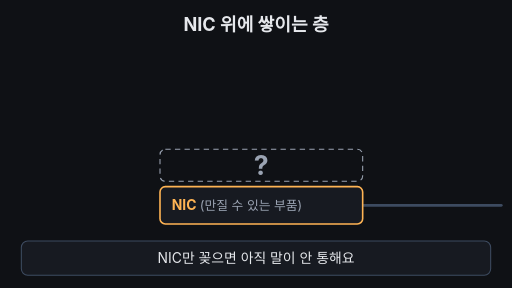
t = 0.00 s
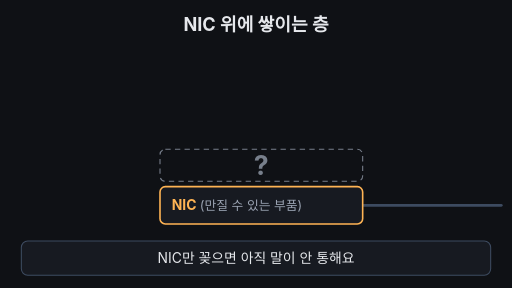
t = 1.67 s
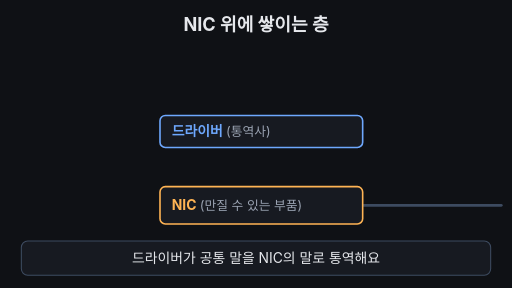
t = 3.33 s
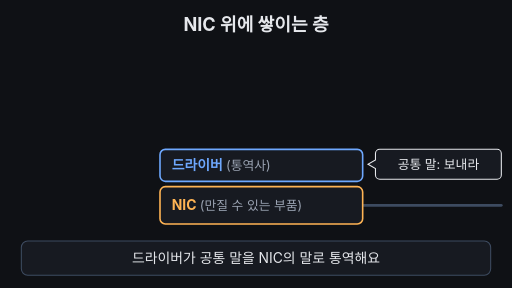
t = 5.00 s
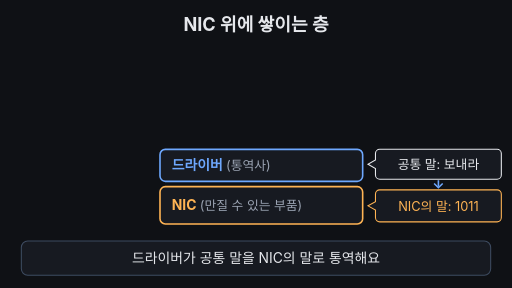
t = 6.67 s
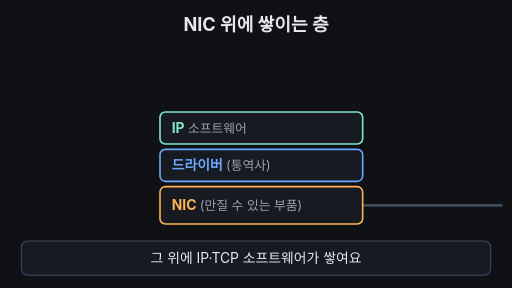
t = 8.33 s

The animated SVG that drew these frames (rendered in a browser with its animation timeline set to each time). Animation: 20 SMIL elements (animate=16,animateTransform=4); frames cover the first 8.33 s, repeats indefinitely.

<svg xmlns="http://www.w3.org/2000/svg" viewBox="0 0 960 540" width="960" height="540" font-family="-apple-system,'Apple SD Gothic Neo','Segoe UI',sans-serif">
  <rect width="960" height="540" fill="#0f1115"/>

  <!-- 제목 -->
  <text x="480" y="58" text-anchor="middle" font-size="34" font-weight="700" fill="#e6e8ec">NIC 위에 쌓이는 층</text>

  <!-- 케이블(항상 보임): NIC 오른쪽으로 나가는 선 -->
  <line x1="680" y1="385" x2="940" y2="385" stroke="#3d4b60" stroke-width="5" stroke-linecap="round">
    <animate attributeName="opacity" dur="14s" repeatCount="indefinite" keyTimes="0;0.37;0.39;0.49;0.51;1" values="1;1;0;0;1;1"/>
  </line>

  <!-- NIC (하드웨어, 항상 보임) -->
  <rect x="300" y="350" width="380" height="70" rx="10" fill="#171a21" stroke="#ffb454" stroke-width="3"/>
  <text x="322" y="394" font-size="26" font-weight="700" fill="#ffb454">NIC <tspan font-size="24" font-weight="400" fill="#9aa3b2">(만질 수 있는 부품)</tspan></text>

  <!-- 0~2초: 빈 자리 + 깜박이는 물음표 -->
  <g opacity="1">
    <animate attributeName="opacity" dur="14s" repeatCount="indefinite" keyTimes="0;0.05;0.1;0.15;0.19;0.21;0.97;1" values="1;0.35;1;0.35;1;0;0;1"/>
    <rect x="300" y="280" width="380" height="60" rx="10" fill="none" stroke="#9aa3b2" stroke-width="2" stroke-dasharray="10 8"/>
    <text x="490" y="328" text-anchor="middle" font-size="50" font-weight="700" fill="#9aa3b2">?</text>
  </g>

  <!-- 2~5초: 드라이버 블록이 내려와 끼워짐 -->
  <g opacity="0">
    <animate attributeName="opacity" dur="14s" repeatCount="indefinite" keyTimes="0;0.2;0.23;0.95;0.99;1" values="0;0;1;1;0;0"/>
    <animateTransform attributeName="transform" type="translate" dur="14s" repeatCount="indefinite" keyTimes="0;0.2;0.29;1" values="0,-110;0,-110;0,0;0,0"/>
    <rect x="300" y="280" width="380" height="60" rx="10" fill="#171a21" stroke="#6ea8fe" stroke-width="3"/>
    <text x="322" y="319" font-size="26" font-weight="700" fill="#6ea8fe">드라이버 <tspan font-size="24" font-weight="400" fill="#9aa3b2">(통역사)</tspan></text>
  </g>

  <!-- 3~5초: 통역 말풍선 (공통 말 → NIC의 말) -->
  <g opacity="0">
    <animate attributeName="opacity" dur="14s" repeatCount="indefinite" keyTimes="0;0.31;0.34;0.48;0.5;1" values="0;0;1;1;0;0"/>
    <path d="M712,280 h220 a8,8 0 0 1 8,8 v40 a8,8 0 0 1 -8,8 h-220 a8,8 0 0 1 -8,-8 v-12 l-14,-8 l14,-8 v-12 a8,8 0 0 1 8,-8 z" fill="#171a21" stroke="#e6e8ec" stroke-width="2"/>
    <text x="822" y="317" text-anchor="middle" font-size="24" fill="#e6e8ec">공통 말: 보내라</text>
  </g>
  <g opacity="0">
    <animate attributeName="opacity" dur="14s" repeatCount="indefinite" keyTimes="0;0.38;0.41;0.48;0.5;1" values="0;0;1;1;0;0"/>
    <path d="M822,338 v12" stroke="#6ea8fe" stroke-width="3"/>
    <path d="M814,344 l8,8 l8,-8" fill="none" stroke="#6ea8fe" stroke-width="3"/>
    <path d="M712,356 h220 a8,8 0 0 1 8,8 v44 a8,8 0 0 1 -8,8 h-220 a8,8 0 0 1 -8,-8 v-14 l-14,-8 l14,-8 v-14 a8,8 0 0 1 8,-8 z" fill="#171a21" stroke="#ffb454" stroke-width="2"/>
    <text x="822" y="395" text-anchor="middle" font-size="24" fill="#ffb454">NIC의 말: 1011</text>
  </g>

  <!-- 5~8초: IP 블록 -->
  <g opacity="0">
    <animate attributeName="opacity" dur="14s" repeatCount="indefinite" keyTimes="0;0.5;0.53;0.95;0.99;1" values="0;0;1;1;0;0"/>
    <animateTransform attributeName="transform" type="translate" dur="14s" repeatCount="indefinite" keyTimes="0;0.5;0.58;1" values="0,-90;0,-90;0,0;0,0"/>
    <rect x="300" y="210" width="380" height="60" rx="10" fill="#171a21" stroke="#7ee7c7" stroke-width="3"/>
    <text x="322" y="249" font-size="26" font-weight="700" fill="#7ee7c7">IP <tspan font-size="24" font-weight="400" fill="#9aa3b2">소프트웨어</tspan></text>
  </g>

  <!-- TCP 블록 -->
  <g opacity="0">
    <animate attributeName="opacity" dur="14s" repeatCount="indefinite" keyTimes="0;0.6;0.63;0.95;0.99;1" values="0;0;1;1;0;0"/>
    <animateTransform attributeName="transform" type="translate" dur="14s" repeatCount="indefinite" keyTimes="0;0.6;0.68;1" values="0,-60;0,-60;0,0;0,0"/>
    <rect x="300" y="140" width="380" height="60" rx="10" fill="#171a21" stroke="#7ee7c7" stroke-width="3"/>
    <text x="322" y="179" font-size="26" font-weight="700" fill="#7ee7c7">TCP <tspan font-size="24" font-weight="400" fill="#9aa3b2">소프트웨어</tspan></text>
  </g>

  <!-- 왼쪽 '운영체제 수준' 괄호: 위에서 아래로 그려짐 -->
  <path d="M288,140 h-16 v200 h16" fill="none" stroke="#ffb454" stroke-width="3" stroke-dasharray="232" stroke-dashoffset="232">
    <animate attributeName="stroke-dashoffset" dur="14s" repeatCount="indefinite" keyTimes="0;0.66;0.78;0.95;0.99;1" values="232;232;0;0;232;232"/>
  </path>
  <g font-size="24" font-weight="700" fill="#ffb454" text-anchor="end" opacity="0">
    <animate attributeName="opacity" dur="14s" repeatCount="indefinite" keyTimes="0;0.72;0.76;0.95;0.99;1" values="0;0;1;1;0;0"/>
    <text x="258" y="234">운영체제</text>
    <text x="258" y="266">수준</text>
  </g>

  <!-- 8~10초: 데이터 상자가 위에서 NIC까지 내려옴 -->
  <g opacity="0">
    <animate attributeName="opacity" dur="14s" repeatCount="indefinite" keyTimes="0;0.79;0.81;0.9;0.92;1" values="0;0;1;1;0;0"/>
    <animateTransform attributeName="transform" type="translate" dur="14s" repeatCount="indefinite" keyTimes="0;0.81;0.9;1" values="0,94;0,94;0,366;0,366"/>
    <rect x="574" y="0" width="94" height="38" rx="6" fill="#7ee7c7"/>
    <text x="621" y="27" text-anchor="middle" font-size="24" font-weight="700" fill="#0f1115">데이터</text>
  </g>

  <!-- 신호가 선으로 빠져나감 -->
  <circle cx="0" cy="385" r="10" fill="#7ee7c7" opacity="0">
    <animate attributeName="opacity" dur="14s" repeatCount="indefinite" keyTimes="0;0.9;0.91;0.96;0.97;1" values="0;0;1;1;0;0"/>
    <animate attributeName="cx" dur="14s" repeatCount="indefinite" keyTimes="0;0.9;0.96;1" values="690;690;930;930"/>
  </circle>

  <!-- 자막 바 -->
  <rect x="40" y="452" width="880" height="64" rx="12" fill="#171a21" stroke="#3d4b60" stroke-width="2"/>
  <g font-size="26" text-anchor="middle" fill="#e6e8ec">
    <text x="480" y="494">NIC만 꽂으면 아직 말이 안 통해요
      <animate attributeName="opacity" dur="14s" repeatCount="indefinite" keyTimes="0;0.19;0.21;0.98;1" values="1;1;0;0;1"/>
    </text>
    <text x="480" y="494" opacity="0">드라이버가 공통 말을 NIC의 말로 통역해요
      <animate attributeName="opacity" dur="14s" repeatCount="indefinite" keyTimes="0;0.21;0.23;0.49;0.51;1" values="0;0;1;1;0;0"/>
    </text>
    <text x="480" y="494" opacity="0">그 위에 IP·TCP 소프트웨어가 쌓여요
      <animate attributeName="opacity" dur="14s" repeatCount="indefinite" keyTimes="0;0.51;0.53;0.79;0.81;1" values="0;0;1;1;0;0"/>
    </text>
    <text x="480" y="494" opacity="0" font-weight="700" fill="#7ee7c7">NIC + 드라이버 + TCP/IP, 전체가 한 세트
      <animate attributeName="opacity" dur="14s" repeatCount="indefinite" keyTimes="0;0.81;0.83;0.97;0.99;1" values="0;0;1;1;0;0"/>
    </text>
  </g>
</svg>
